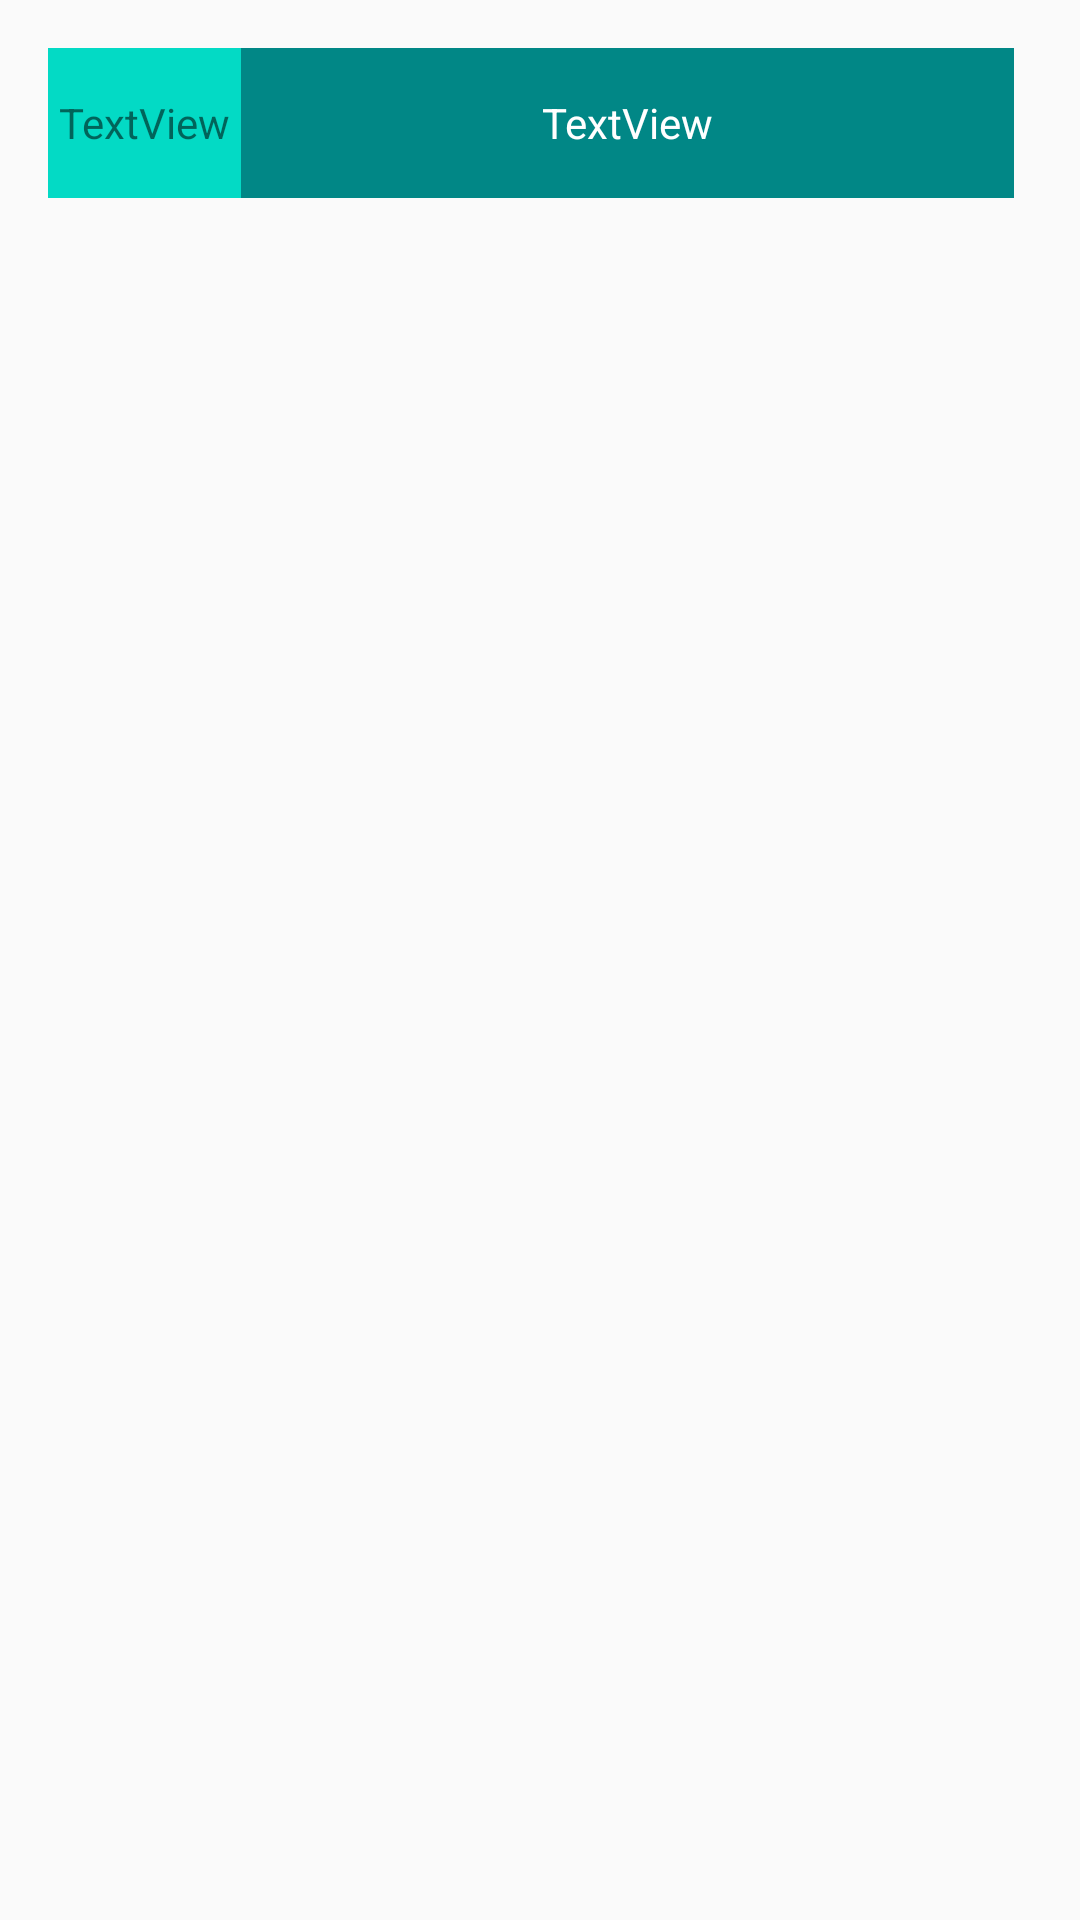

Produce the Android XML layout that renders to this screen, including the resource entries it uses.
<!-- AndroidManifest.xml: application theme Theme.ActivityForResult1 -->
<!-- res/layout/my_list_item.xml -->
<?xml version="1.0" encoding="utf-8"?>
<LinearLayout xmlns:android="http://schemas.android.com/apk/res/android"
    xmlns:app="http://schemas.android.com/apk/res-auto"
    xmlns:tools="http://schemas.android.com/tools"
    android:weightSum="10"
    android:orientation="horizontal"
    android:layout_width="match_parent"
    android:layout_height="wrap_content">

    <TextView
        android:id="@+id/letter"
        android:layout_width="0dp"
        android:layout_height="50dp"
        android:layout_weight="2"
        android:layout_marginStart="16dp"
        android:layout_marginTop="16dp"
        android:background="@color/teal_200"
        android:gravity="center"
        android:text="TextView"
        android:textAlignment="gravity" />

    <TextView
        android:id="@+id/name"
        android:layout_width="0dp"
        android:layout_height="50dp"
        android:layout_weight="8"
        android:layout_alignParentEnd="true"
        android:layout_marginTop="16dp"
        android:layout_marginEnd="22dp"
        android:background="@color/teal_700"
        android:gravity="center"
        android:text="TextView"
        android:textAlignment="gravity"
        android:textColor="@color/white" />
</LinearLayout>
<!-- resources referenced by this layout -->
<resources>
  <style name="Theme.ActivityForResult1" parent="Base.Theme.ActivityForResult1" />
  <style name="Base.Theme.ActivityForResult1" parent="Theme.AppCompat.DayNight">
          
          
      </style>
  <!-- not gathered from this repository: default colours our renderer supplied (Android Studio template values) -->
  <color name="teal_200">#FF03DAC5</color>
  <color name="teal_700">#FF018786</color>
  <color name="white">#FFFFFFFF</color>
</resources>
